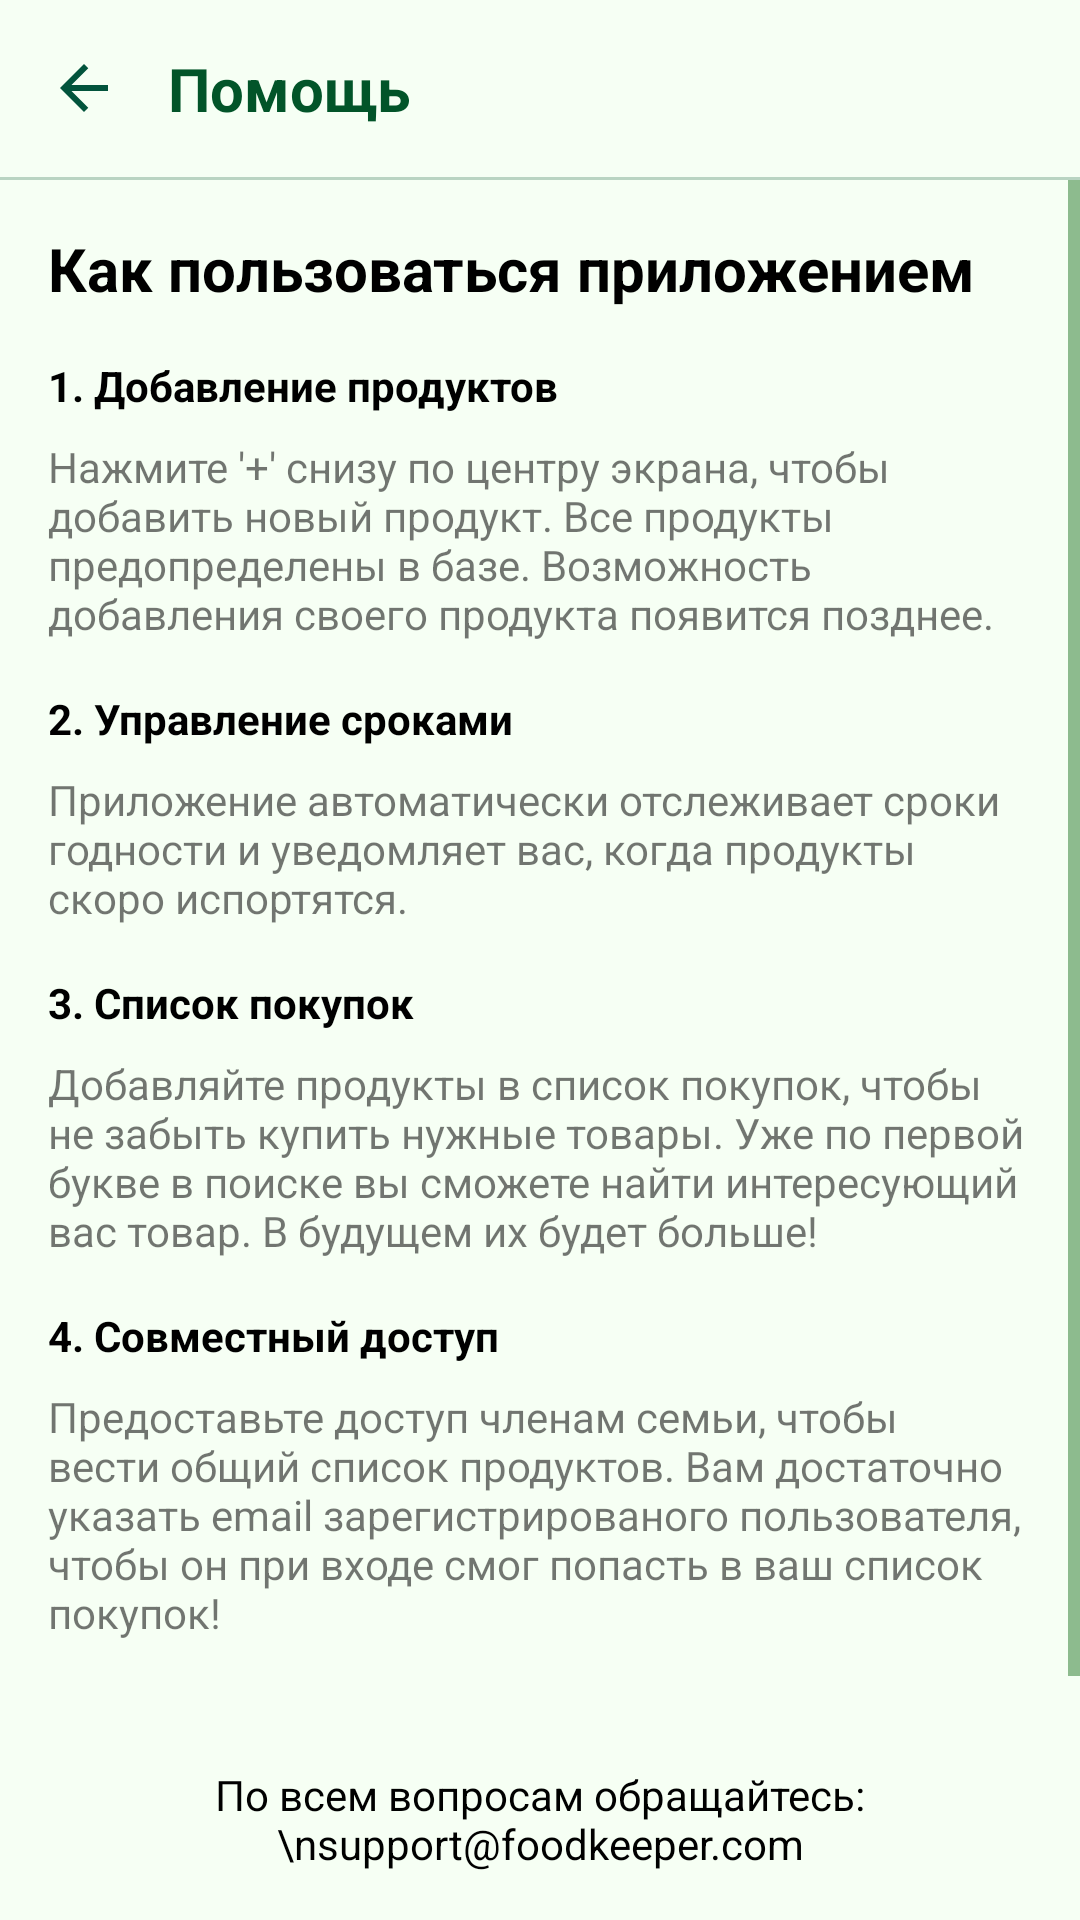

This screen was rendered from an Android layout file. Write that file and the resources it references.
<!-- AndroidManifest.xml: application theme AppTheme -->
<!-- res/layout/fragment_help.xml -->
<?xml version="1.0" encoding="utf-8"?>
<LinearLayout xmlns:android="http://schemas.android.com/apk/res/android"
    android:layout_width="match_parent"
    android:layout_height="match_parent"
    xmlns:app="http://schemas.android.com/apk/res-auto"
    android:orientation="vertical"
    android:background="@color/background_color">

    <LinearLayout
        android:layout_width="match_parent"
        android:layout_height="wrap_content"
        android:orientation="horizontal"
        android:gravity="center_vertical"
        android:padding="16dp">

        <ImageView
            android:id="@+id/btnBack"
            android:layout_width="24dp"
            android:layout_height="24dp"
            android:src="@drawable/ic_back"
            android:layout_marginEnd="16dp"/>

        <TextView
            android:layout_width="wrap_content"
            android:layout_height="wrap_content"
            android:text="Помощь"
            android:textColor="@color/headline_text"
            android:textSize="20sp"
            android:textStyle="bold" />
    </LinearLayout>

    <View
        style="@style/viewDivider"
        android:id="@+id/viewDividerHead"
        app:layout_constraintBottom_toTopOf="@id/usersContainer"
        app:layout_constraintEnd_toEndOf="parent"
        app:layout_constraintStart_toStartOf="parent" />

    <ScrollView
        android:layout_width="match_parent"
        android:layout_height="0dp"
        android:layout_weight="1">

        <LinearLayout
            android:layout_width="match_parent"
            android:layout_height="wrap_content"
            android:orientation="vertical"
            android:padding="16dp"
            android:background="@color/background_color"
            android:elevation="2dp">

            <TextView
                android:layout_width="match_parent"
                android:layout_height="wrap_content"
                android:text="Как пользоваться приложением"
                android:textSize="20sp"
                android:textStyle="bold"
                android:textColor="@color/help_text"
                android:layout_marginBottom="16dp"/>

            <TextView
                android:layout_width="match_parent"
                android:layout_height="wrap_content"
                android:text="1. Добавление продуктов"
                android:textStyle="bold"
                android:textColor="@color/help_text"
                android:layout_marginBottom="8dp"/>

            <TextView
                android:layout_width="match_parent"
                android:layout_height="wrap_content"
                android:text="Нажмите '+' снизу по центру экрана, чтобы добавить новый продукт. Все продукты предопределены в базе. Возможность добавления своего продукта появится позднее. "
                android:layout_marginBottom="16dp"/>

            <TextView
                android:layout_width="match_parent"
                android:layout_height="wrap_content"
                android:text="2. Управление сроками"
                android:textStyle="bold"
                android:textColor="@color/help_text"
                android:layout_marginBottom="8dp"/>

            <TextView
                android:layout_width="match_parent"
                android:layout_height="wrap_content"
                android:text="Приложение автоматически отслеживает сроки годности и уведомляет вас, когда продукты скоро испортятся."
                android:layout_marginBottom="16dp"/>

            <TextView
                android:layout_width="match_parent"
                android:layout_height="wrap_content"
                android:text="3. Список покупок"
                android:textStyle="bold"
                android:textColor="@color/help_text"
                android:layout_marginBottom="8dp"/>

            <TextView
                android:layout_width="match_parent"
                android:layout_height="wrap_content"
                android:text="Добавляйте продукты в список покупок, чтобы не забыть купить нужные товары. Уже по первой букве в поиске вы сможете найти интересующий вас товар. В будущем их будет больше!"
                android:layout_marginBottom="16dp"/>

            <TextView
                android:layout_width="match_parent"
                android:layout_height="wrap_content"
                android:text="4. Совместный доступ"
                android:textStyle="bold"
                android:textColor="@color/help_text"
                android:layout_marginBottom="8dp"/>

            <TextView
                android:layout_width="match_parent"
                android:layout_height="wrap_content"
                android:text="Предоставьте доступ членам семьи, чтобы вести общий список продуктов. Вам достаточно указать email зарегистрированого пользователя, чтобы он при входе смог попасть в ваш список покупок!"
                android:layout_marginBottom="24dp"/>
        </LinearLayout>
    </ScrollView>

    <TextView
        android:layout_width="match_parent"
        android:layout_height="wrap_content"
        android:text="По всем вопросам обращайтесь:\nsupport@foodkeeper.com"
        android:gravity="center"
        android:padding="16dp"
        android:textColor="@color/help_text"/>

</LinearLayout>
<!-- resources referenced by this layout -->
<resources>
  <color name="background_color">#F6FFF4</color>
  <color name="headline_text">#025429</color>
  <color name="help_text">#000000</color>
  <!-- drawable ic_back (drawable) -->
  <vector xmlns:android="http://schemas.android.com/apk/res/android"
      android:width="24dp"
      android:height="24dp"
      android:viewportWidth="24"
      android:viewportHeight="24">
    <path
        android:pathData="M7.825,13L13.425,18.6L12,20L4,12L12,4L13.425,5.4L7.825,11H20V13H7.825Z"
        android:fillColor="@color/ic_back_color"/>
  </vector>
  <style name="viewDivider">
          <item name="android:layout_width">match_parent</item>
          <item name="android:textColor">@color/primary_text</item>
          <item name="android:background">@color/divider_color</item>
          <item name="android:alpha">0.25</item>
          <item name="android:layout_height">1dp</item>
      </style>
  <style name="AppTheme" parent="Theme.MaterialComponents.DayNight.NoActionBar">
          item&gt;
          <item name="android:background">@color/background_color</item>
          <item name="android:windowBackground">@color/background_color</item>
          <item name="colorPrimary">@color/button_background</item>
          <item name="colorPrimaryVariant">@color/button_background_secondary</item>
          <item name="colorOnPrimary">@color/button_text</item>
          <item name="colorSecondary">@color/button_background_secondary</item>
          <item name="colorOnSecondary">@color/button_text</item>
          <item name="android:textColorPrimary">@color/primary_text</item>
          <item name="android:textColorSecondary">@color/secondary_text</item>
          <item name="colorSurface">@color/surface_color</item>
          <item name="colorOnSurface">@color/primary_text</item>
  
          
          <item name="colorPrimaryContainer">@color/list_item_background</item>
          <item name="android:statusBarColor">@color/black</item>
          <item name="colorOnPrimaryContainer">@color/list_item_text</item>
          <item name="colorSecondaryContainer">@color/notification_background</item>
          <item name="colorOnSecondaryContainer">@color/notification_text</item>
          <item name="colorSurfaceVariant">@color/surface_color</item>
          <item name="colorOnSurfaceVariant">@color/secondary_text</item>
          <item name="buttonBarButtonStyle">@style/DialogButton</item>
  
          
          <item name="colorControlActivated">@color/switch_thumb_on</item>
          <item name="android:colorForeground">@color/gray</item>
      </style>
  <color name="ic_back_color">#02543C</color>
  <color name="primary_text">#000000</color>
  <color name="divider_color">#02542D</color>
  <color name="button_background">#A9E1D1</color>
  <color name="button_background_secondary">#9DD8C7</color>
  <color name="button_text">#FFFFFF</color>
  <color name="secondary_text">#2E7D32</color>
  <color name="surface_color">#E8F5E9</color>
  <color name="list_item_background">#A7EBC9</color>
  <color name="black">#FF000000</color>
  <color name="list_item_text">#000000</color>
  <color name="notification_background">#E8F5E9</color>
  <color name="notification_text">#5E5E5E</color>
  <style name="DialogButton" parent="Widget.MaterialComponents.Button.TextButton.Dialog">
          <item name="android:textColor">@color/list_item_text</item>
      </style>
  <color name="switch_thumb_on">#4CAF50</color>
  <color name="gray">#78909C</color>
</resources>
